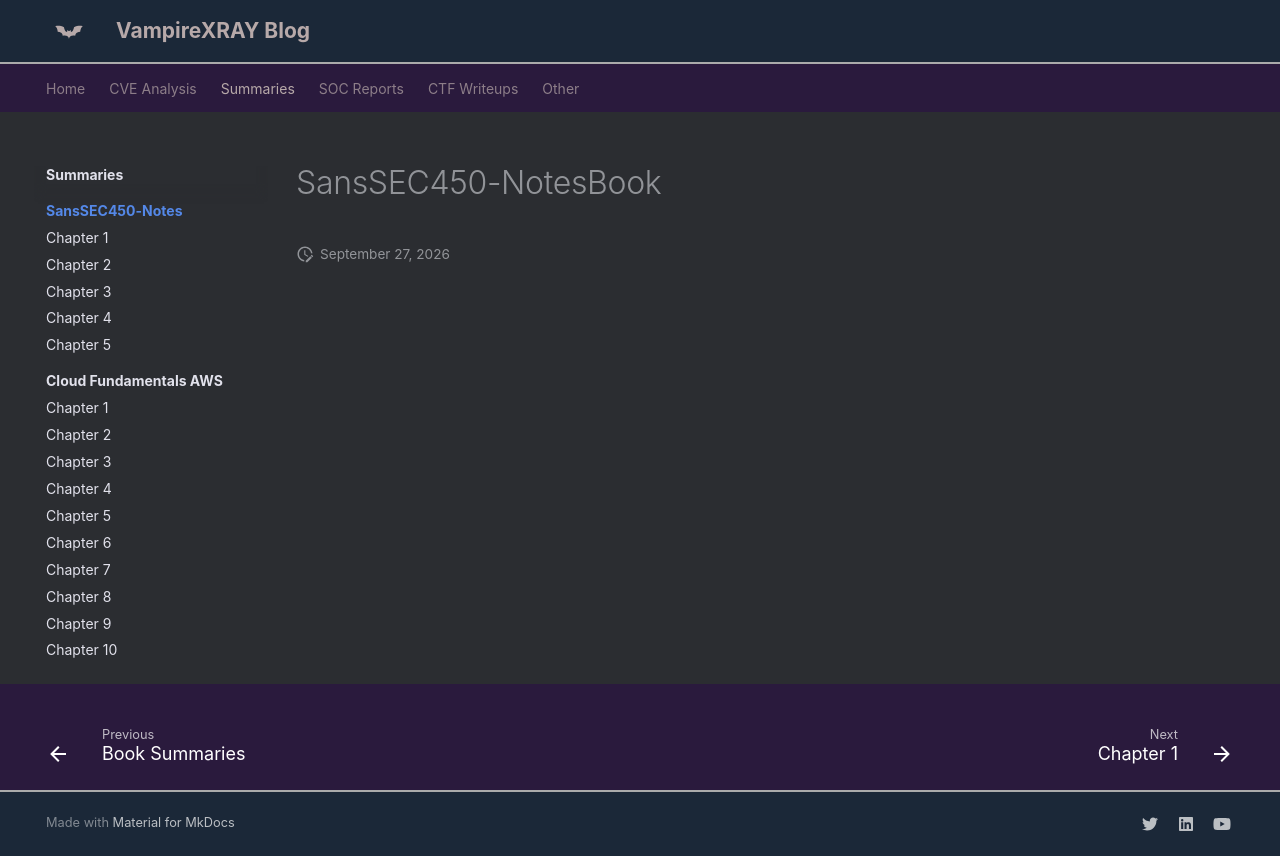

repository: X-Ray2004/My-Blog · page: books/SansSEC450-Notes/index.html · generator: mkdocs

# SansSEC450-NotesBook
